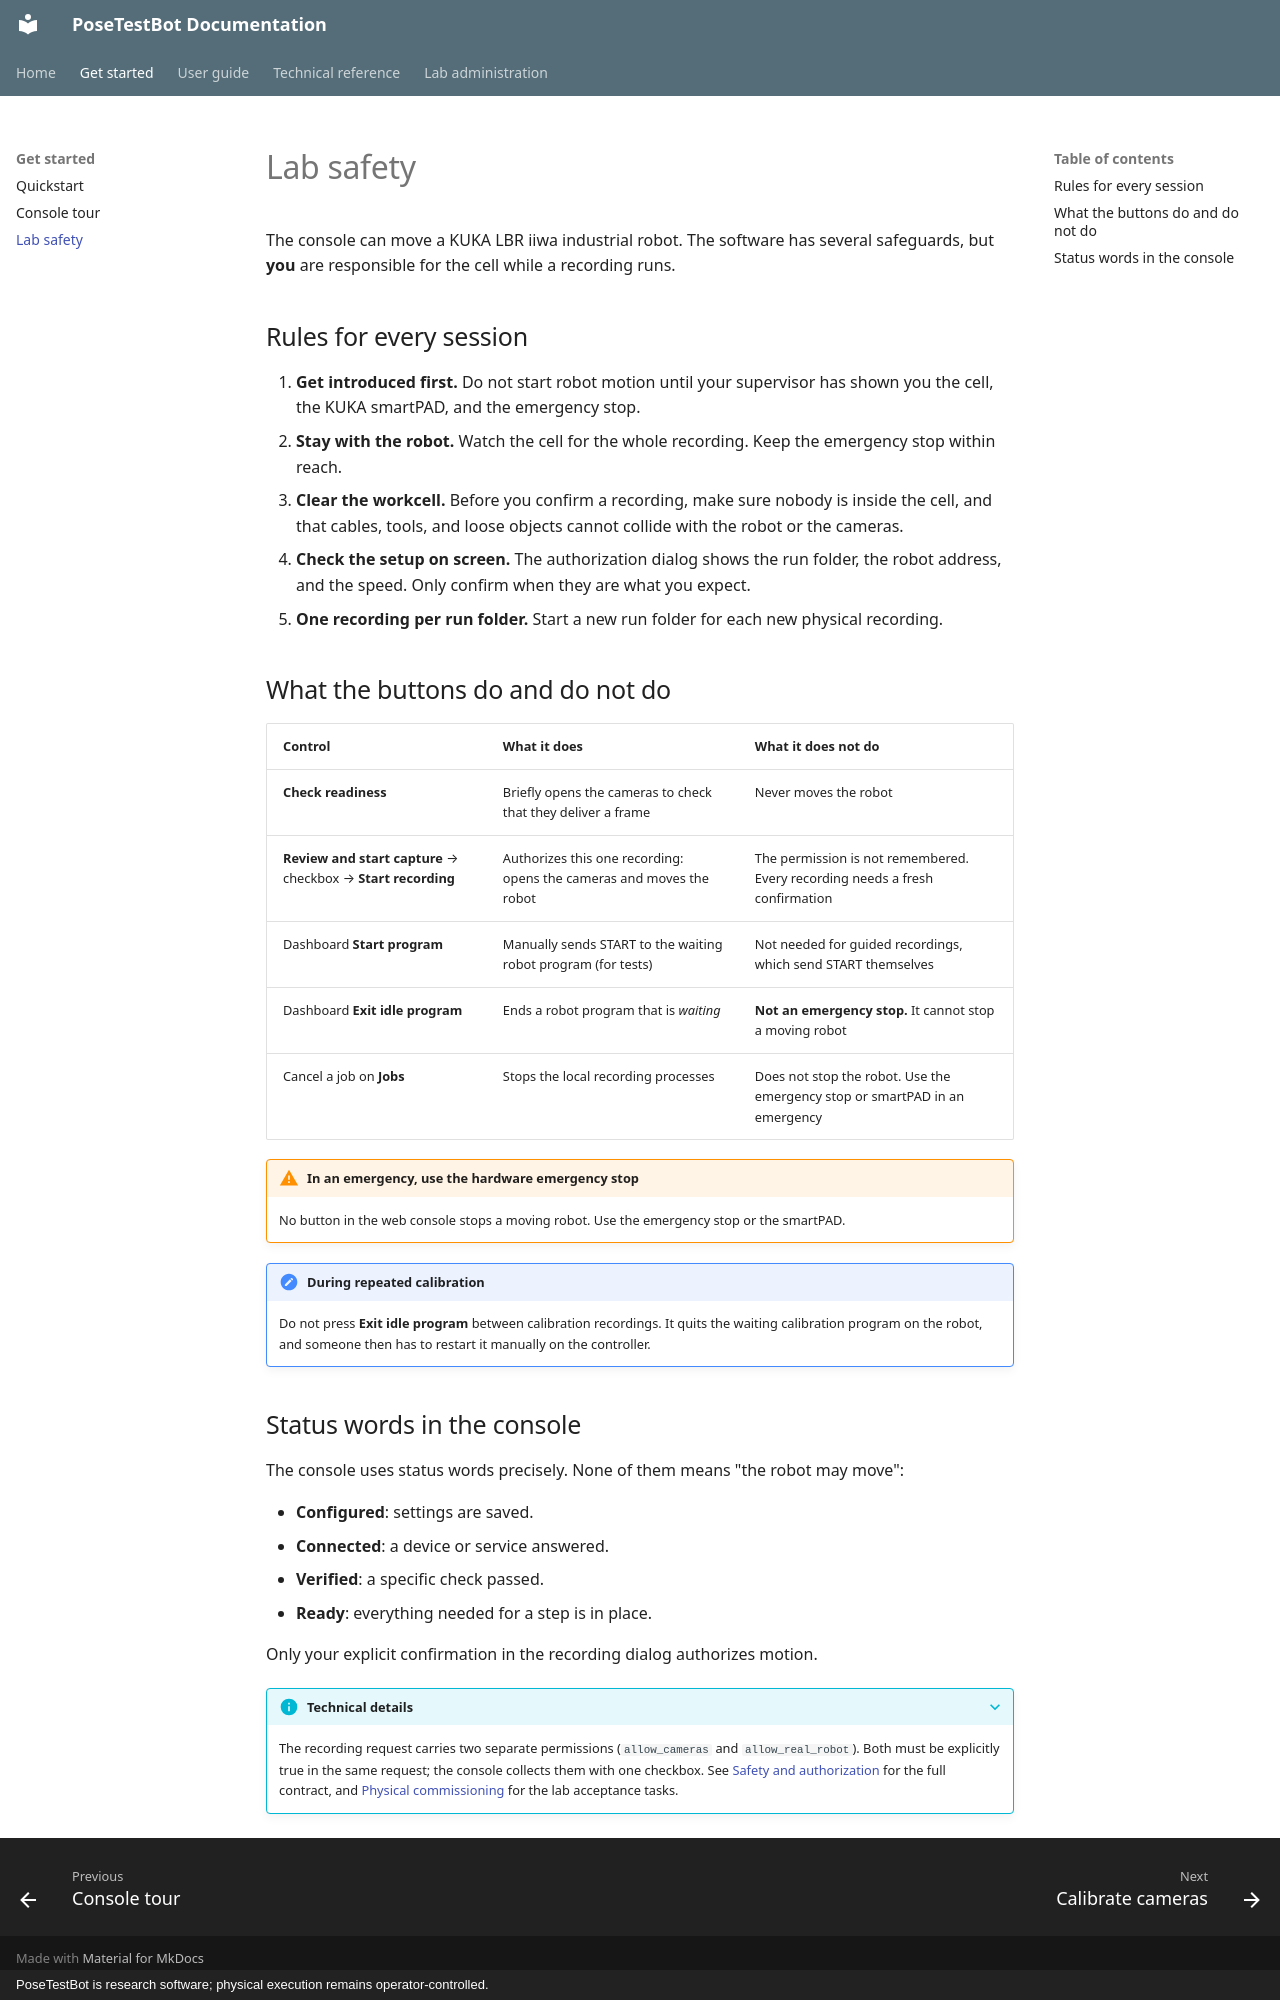

repository: match-cow/posetestbot · page: guide/lab-safety/index.html · generator: mkdocs · copyright: PoseTestBot is research software; physical execution remains operator-controlled.

# Lab safety

The console can move a KUKA LBR iiwa industrial robot. The software has
several safeguards, but **you** are responsible for the cell while a
recording runs.

## Rules for every session

1. **Get introduced first.** Do not start robot motion until your supervisor
   has shown you the cell, the KUKA smartPAD, and the emergency stop.
2. **Stay with the robot.** Watch the cell for the whole recording. Keep the
   emergency stop within reach.
3. **Clear the workcell.** Before you confirm a recording, make sure nobody is
   inside the cell, and that cables, tools, and loose objects cannot collide
   with the robot or the cameras.
4. **Check the setup on screen.** The authorization dialog shows the run
   folder, the robot address, and the speed. Only confirm when they are what
   you expect.
5. **One recording per run folder.** Start a new run folder for each new
   physical recording.

## What the buttons do and do not do

| Control | What it does | What it does **not** do |
| --- | --- | --- |
| **Check readiness** | Briefly opens the cameras to check that they deliver a frame | Never moves the robot |
| **Review and start capture** → checkbox → **Start recording** | Authorizes this one recording: opens the cameras and moves the robot | The permission is not remembered. Every recording needs a fresh confirmation |
| Dashboard **Start program** | Manually sends START to the waiting robot program (for tests) | Not needed for guided recordings, which send START themselves |
| Dashboard **Exit idle program** | Ends a robot program that is *waiting* | **Not an emergency stop.** It cannot stop a moving robot |
| Cancel a job on **Jobs** | Stops the local recording processes | Does not stop the robot. Use the emergency stop or smartPAD in an emergency |

!!! warning "In an emergency, use the hardware emergency stop"

    No button in the web console stops a moving robot. Use the emergency stop
    or the smartPAD.

!!! note "During repeated calibration"

    Do not press **Exit idle program** between calibration recordings. It
    quits the waiting calibration program on the robot, and someone then has
    to restart it manually on the controller.

## Status words in the console

The console uses status words precisely. None of them means "the robot may
move":

- **Configured**: settings are saved.
- **Connected**: a device or service answered.
- **Verified**: a specific check passed.
- **Ready**: everything needed for a step is in place.

Only your explicit confirmation in the recording dialog authorizes motion.

??? info "Technical details"

    The recording request carries two separate permissions (`allow_cameras`
    and `allow_real_robot`). Both must be explicitly true in the same
    request; the console collects them with one checkbox. See
    [Safety and authorization](../concepts/safety.md) for the full contract,
    and [Physical commissioning](../COMMISSIONING.md) for the lab acceptance
    tasks.
